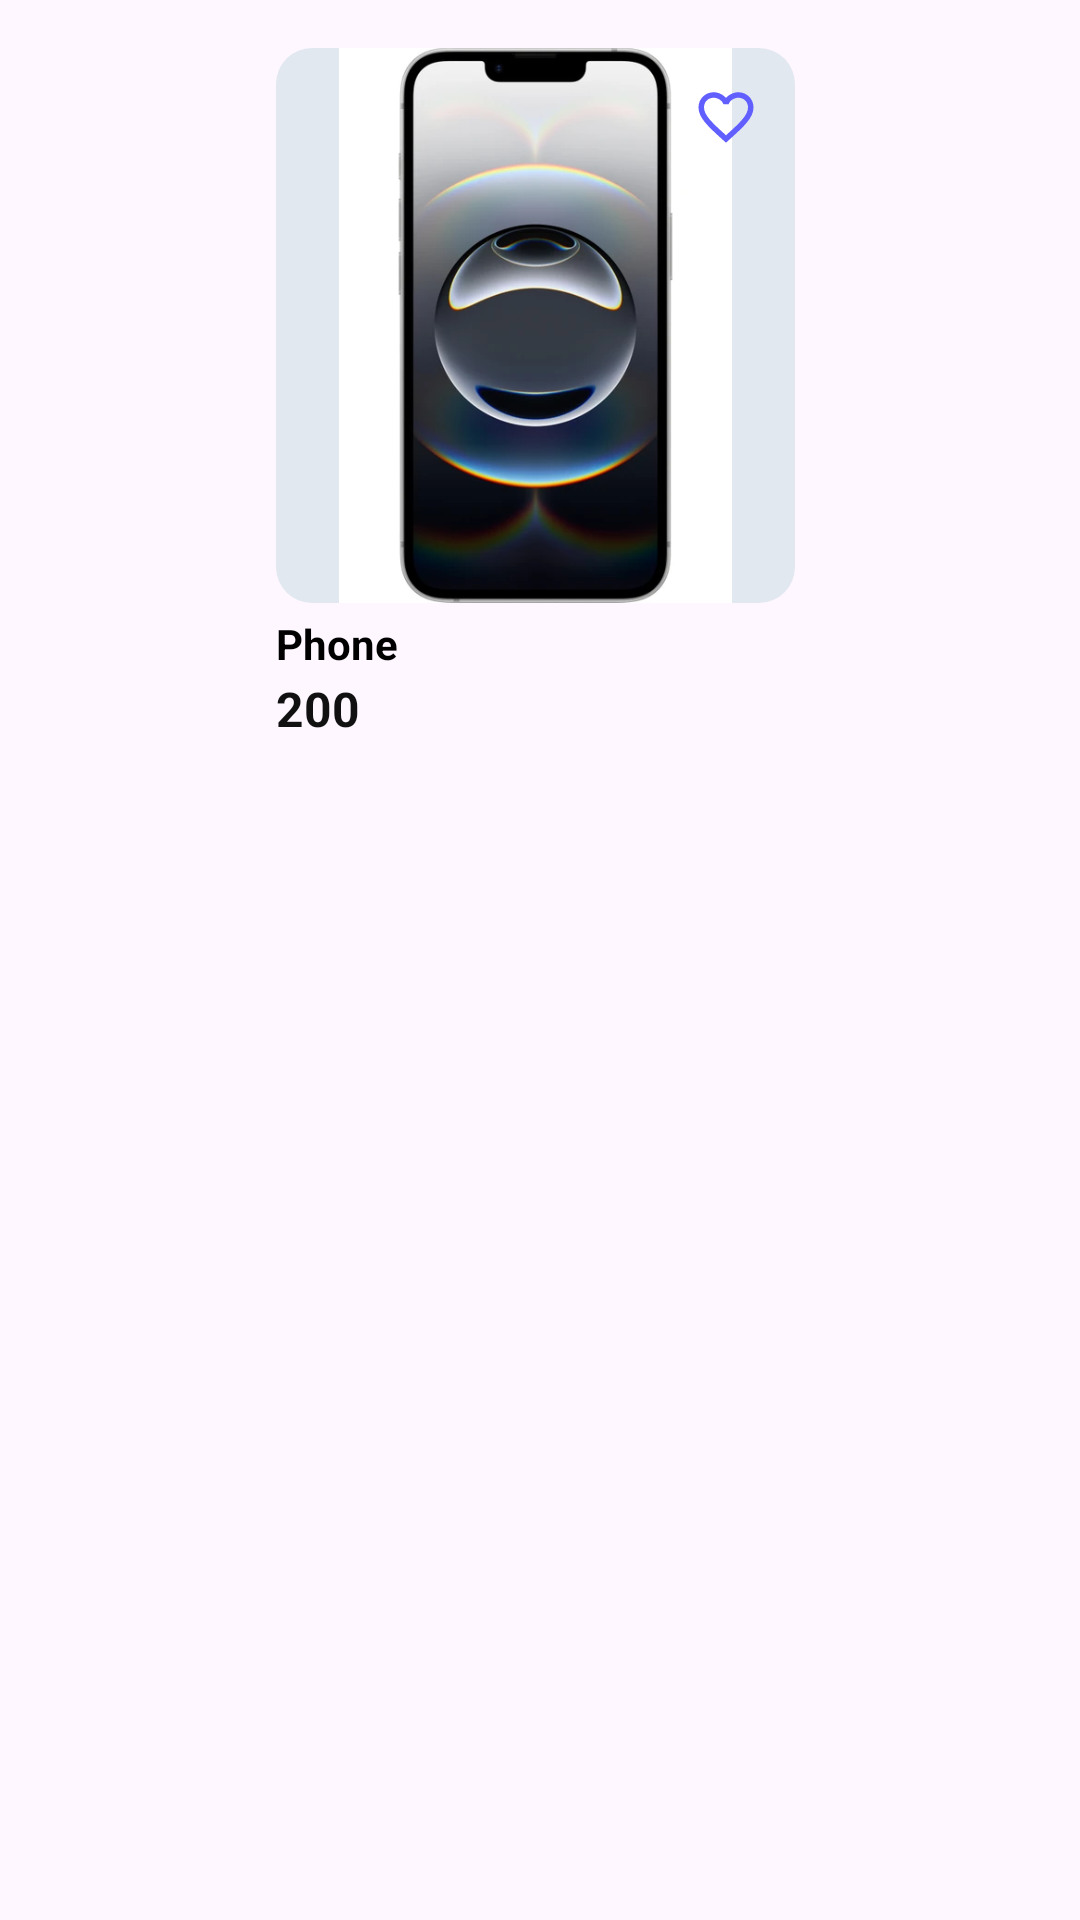

This screen was rendered from an Android layout file. Write that file and the resources it references.
<!-- AndroidManifest.xml: application theme Theme.ECommerceProject -->
<!-- res/layout/card_design.xml -->
<?xml version="1.0" encoding="utf-8"?>
<androidx.constraintlayout.widget.ConstraintLayout xmlns:android="http://schemas.android.com/apk/res/android"
    xmlns:app="http://schemas.android.com/apk/res-auto"
    xmlns:tools="http://schemas.android.com/tools"
    android:layout_width="match_parent"
    android:layout_height="wrap_content"
    >

    <androidx.constraintlayout.widget.ConstraintLayout
        android:id="@+id/cardViewToDo"
        android:layout_width="200dp"
        android:layout_height="wrap_content"
        android:layout_marginStart="8dp"
        android:layout_marginEnd="8dp"
        android:padding="12dp"
        app:layout_constraintEnd_toEndOf="parent"
        app:layout_constraintStart_toStartOf="parent"
        app:layout_constraintTop_toTopOf="parent">

        <androidx.constraintlayout.widget.ConstraintLayout
            android:layout_width="match_parent"
            android:layout_height="wrap_content"
            app:layout_constraintBottom_toBottomOf="parent"
            app:layout_constraintEnd_toEndOf="parent"
            app:layout_constraintStart_toStartOf="parent"
            app:layout_constraintTop_toTopOf="parent">

            <com.google.android.material.imageview.ShapeableImageView
                android:id="@+id/productImage"
                android:layout_width="173dp"
                android:layout_height="185dp"
                android:layout_marginTop="4dp"
                android:background="@color/slate100"
                android:scaleType="fitCenter"
                app:layout_constraintEnd_toEndOf="parent"
                app:layout_constraintHorizontal_bias="0.0"
                app:layout_constraintStart_toStartOf="parent"
                app:layout_constraintTop_toTopOf="parent"
                app:shapeAppearanceOverlay="@style/productImage"
                app:srcCompat="@drawable/phone" />

            <ImageView
                android:id="@+id/favorite"
                android:layout_width="30dp"
                android:layout_height="30dp"
                android:layout_margin="8dp"
                android:background="@drawable/like_full_corner_bg"
                android:paddingHorizontal="4dp"
                android:paddingVertical="4dp"
                android:src="@drawable/empty_favorite"
                app:layout_constraintEnd_toEndOf="@+id/productImage"
                app:layout_constraintTop_toTopOf="@+id/productImage" />


            <TextView
                android:id="@+id/textProductName"
                android:layout_width="201dp"
                android:layout_height="58dp"
                android:layout_marginTop="4dp"
                android:ellipsize="end"
                android:lines="2"
                android:maxLines="2"
                android:text="Phone"
                android:textColor="#000"
                android:textSize="14sp"
                android:textStyle="bold"
                app:layout_constraintEnd_toEndOf="parent"
                app:layout_constraintHorizontal_bias="0.0"
                app:layout_constraintStart_toStartOf="parent"
                app:layout_constraintTop_toBottomOf="@id/productImage" />

            <TextView
                android:id="@+id/productPrice"
                android:layout_width="wrap_content"
                android:layout_height="wrap_content"
                android:layout_marginBottom="16dp"
                android:layout_weight="1"
                android:text="200"
                android:textColor="#111"
                android:textSize="16sp"
                android:textStyle="bold"
                app:layout_constraintBottom_toBottomOf="parent"
                app:layout_constraintStart_toStartOf="parent" />


        </androidx.constraintlayout.widget.ConstraintLayout>
    </androidx.constraintlayout.widget.ConstraintLayout>
</androidx.constraintlayout.widget.ConstraintLayout>
<!-- resources referenced by this layout -->
<resources>
  <color name="slate100">#e2e8f0</color>
  <!-- drawable empty_favorite (drawable) -->
  <vector xmlns:android="http://schemas.android.com/apk/res/android" android:height="24dp" android:tint="#615FFF" android:viewportHeight="24" android:viewportWidth="24" android:width="24dp">
        
      <path android:fillColor="@android:color/white" android:pathData="M16.5,3c-1.74,0 -3.41,0.81 -4.5,2.09C10.91,3.81 9.24,3 7.5,3 4.42,3 2,5.42 2,8.5c0,3.78 3.4,6.86 8.55,11.54L12,21.35l1.45,-1.32C18.6,15.36 22,12.28 22,8.5 22,5.42 19.58,3 16.5,3zM12.1,18.55l-0.1,0.1 -0.1,-0.1C7.14,14.24 4,11.39 4,8.5 4,6.5 5.5,5 7.5,5c1.54,0 3.04,0.99 3.57,2.36h1.87C13.46,5.99 14.96,5 16.5,5c2,0 3.5,1.5 3.5,3.5 0,2.89 -3.14,5.74 -7.9,10.05z"/>
      
  </vector>
  <!-- drawable phone: webp bitmap (drawable, 14432 bytes) -->
  <style name="productImage">
          <item name="cornerFamily">rounded</item>
          <item name="cornerSize">12dp</item>
      </style>
  <style name="Theme.ECommerceProject" parent="Base.Theme.ECommerceProject" />
  <style name="Base.Theme.ECommerceProject" parent="Theme.Material3.DayNight.NoActionBar">
          
          
      </style>
</resources>
